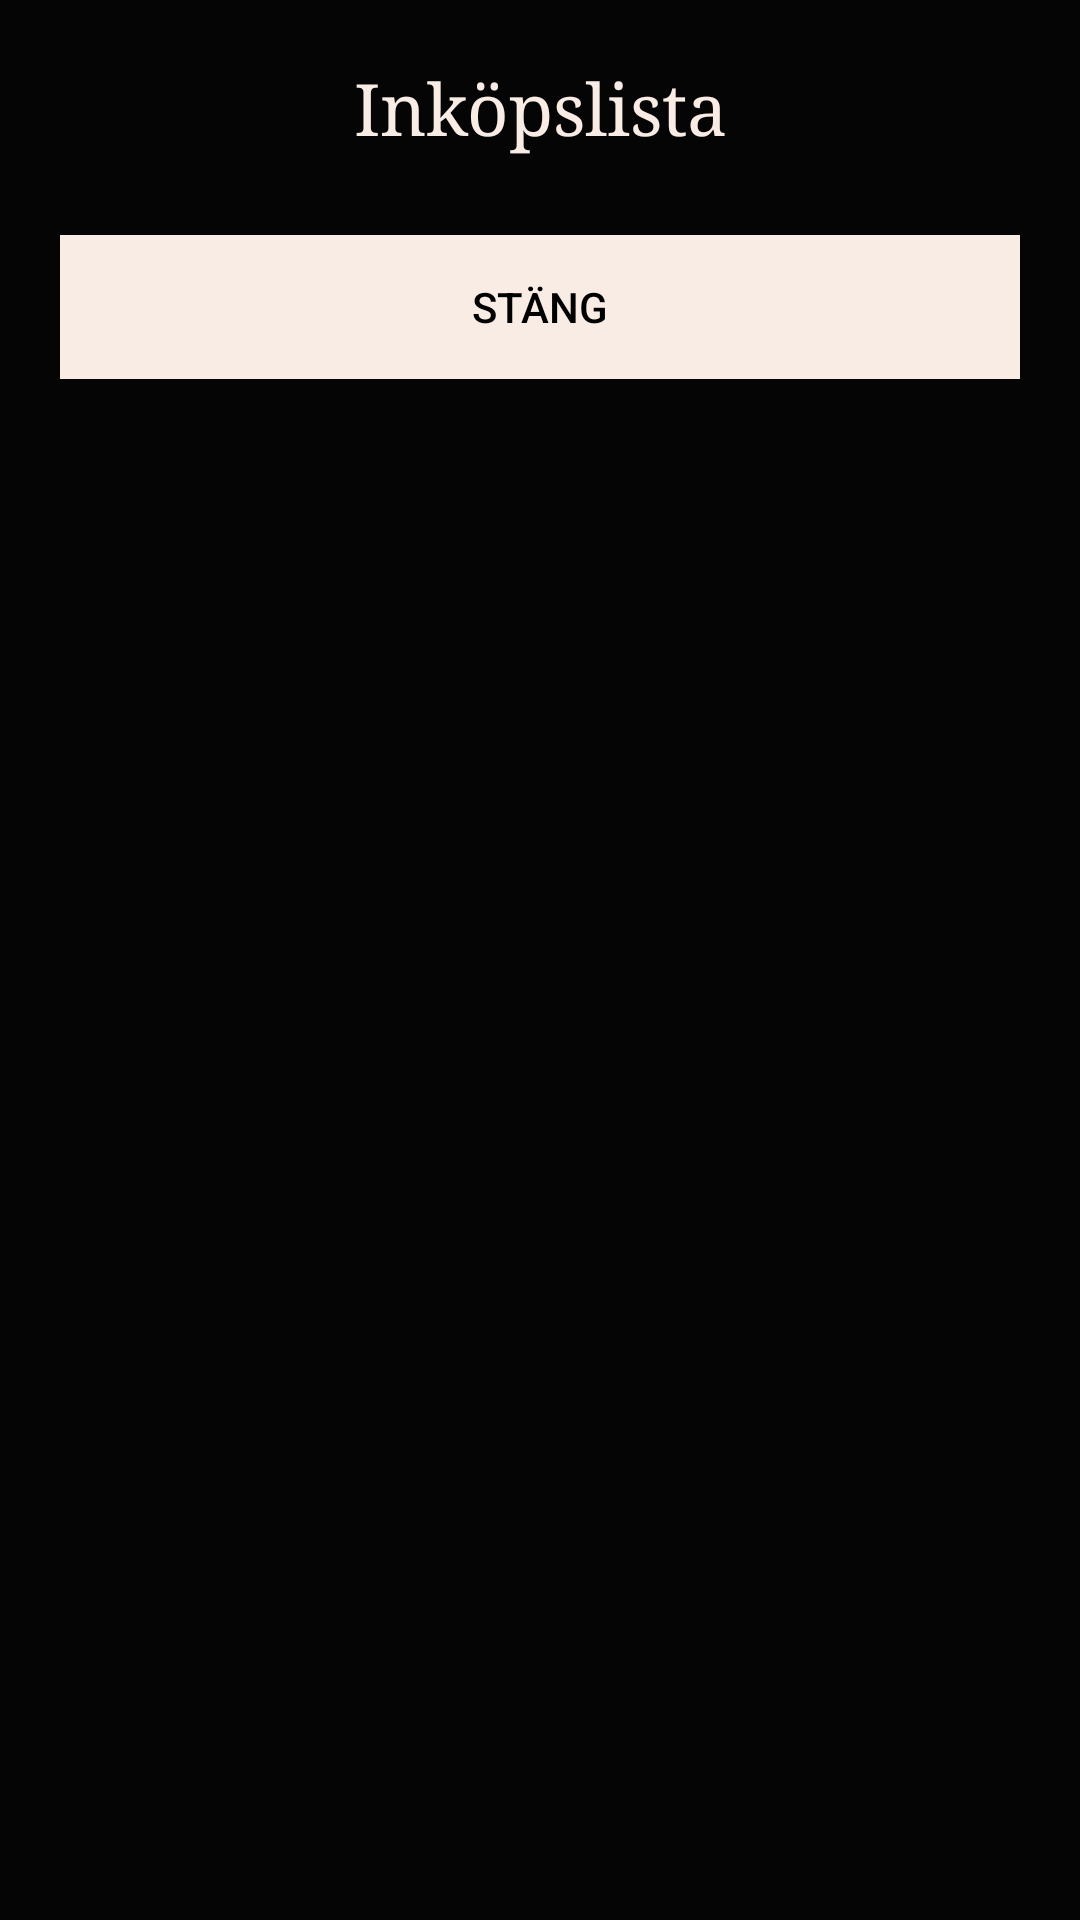

Layout XML and referenced resources for this Android screen:
<!-- AndroidManifest.xml: application theme AppTheme -->
<!-- res/layout/another_view.xml -->
<?xml version="1.0" encoding="utf-8"?>
<ScrollView
        android:layout_width="match_parent"
        android:layout_height="match_parent"
        xmlns:android="http://schemas.android.com/apk/res/android"
        xmlns:app="http://schemas.android.com/apk/res-auto"
        android:orientation="vertical"
        android:background="#E6000000"
        android:padding="20dp">

        <LinearLayout
            android:layout_width="match_parent"
            android:layout_height="wrap_content"
            android:id="@+id/linear_layout"
            android:orientation="vertical" >

            <TextView
                android:id="@+id/textView4"
                android:layout_width="match_parent"
                android:layout_height="wrap_content"
                android:gravity="center"
                android:text="Inköpslista"
                android:textColor="#f9ece4"
                android:textSize="24sp"
                app:fontFamily="serif" />

            <TextView
                android:id="@+id/textView3"
                android:layout_width="match_parent"
                android:layout_height="wrap_content"
                android:textColor="#f9ece4"
                android:textSize="20sp" />

            <Button
                android:id="@+id/button_popup"
                android:layout_width="match_parent"
                android:layout_height="wrap_content"
                android:background="#f9ece4"
                android:text="Stäng"
                android:textColor="@android:color/black" />
        </LinearLayout>
</ScrollView>
<!-- resources referenced by this layout -->
<resources>
  <style name="AppTheme" parent="Theme.AppCompat.NoActionBar">
          
          <item name="colorPrimary">@color/colorPrimary</item>
          <item name="colorPrimaryDark">@color/colorPrimaryDark</item>
          <item name="colorAccent">@color/colorAccent</item>
          <item name="android:colorPrimaryDark">#131313</item>
      </style>
  <color name="colorPrimary">#ecd2bd</color>
  <color name="colorPrimaryDark">#fa6900</color>
  <color name="colorAccent">#a7dbd8</color>
</resources>
